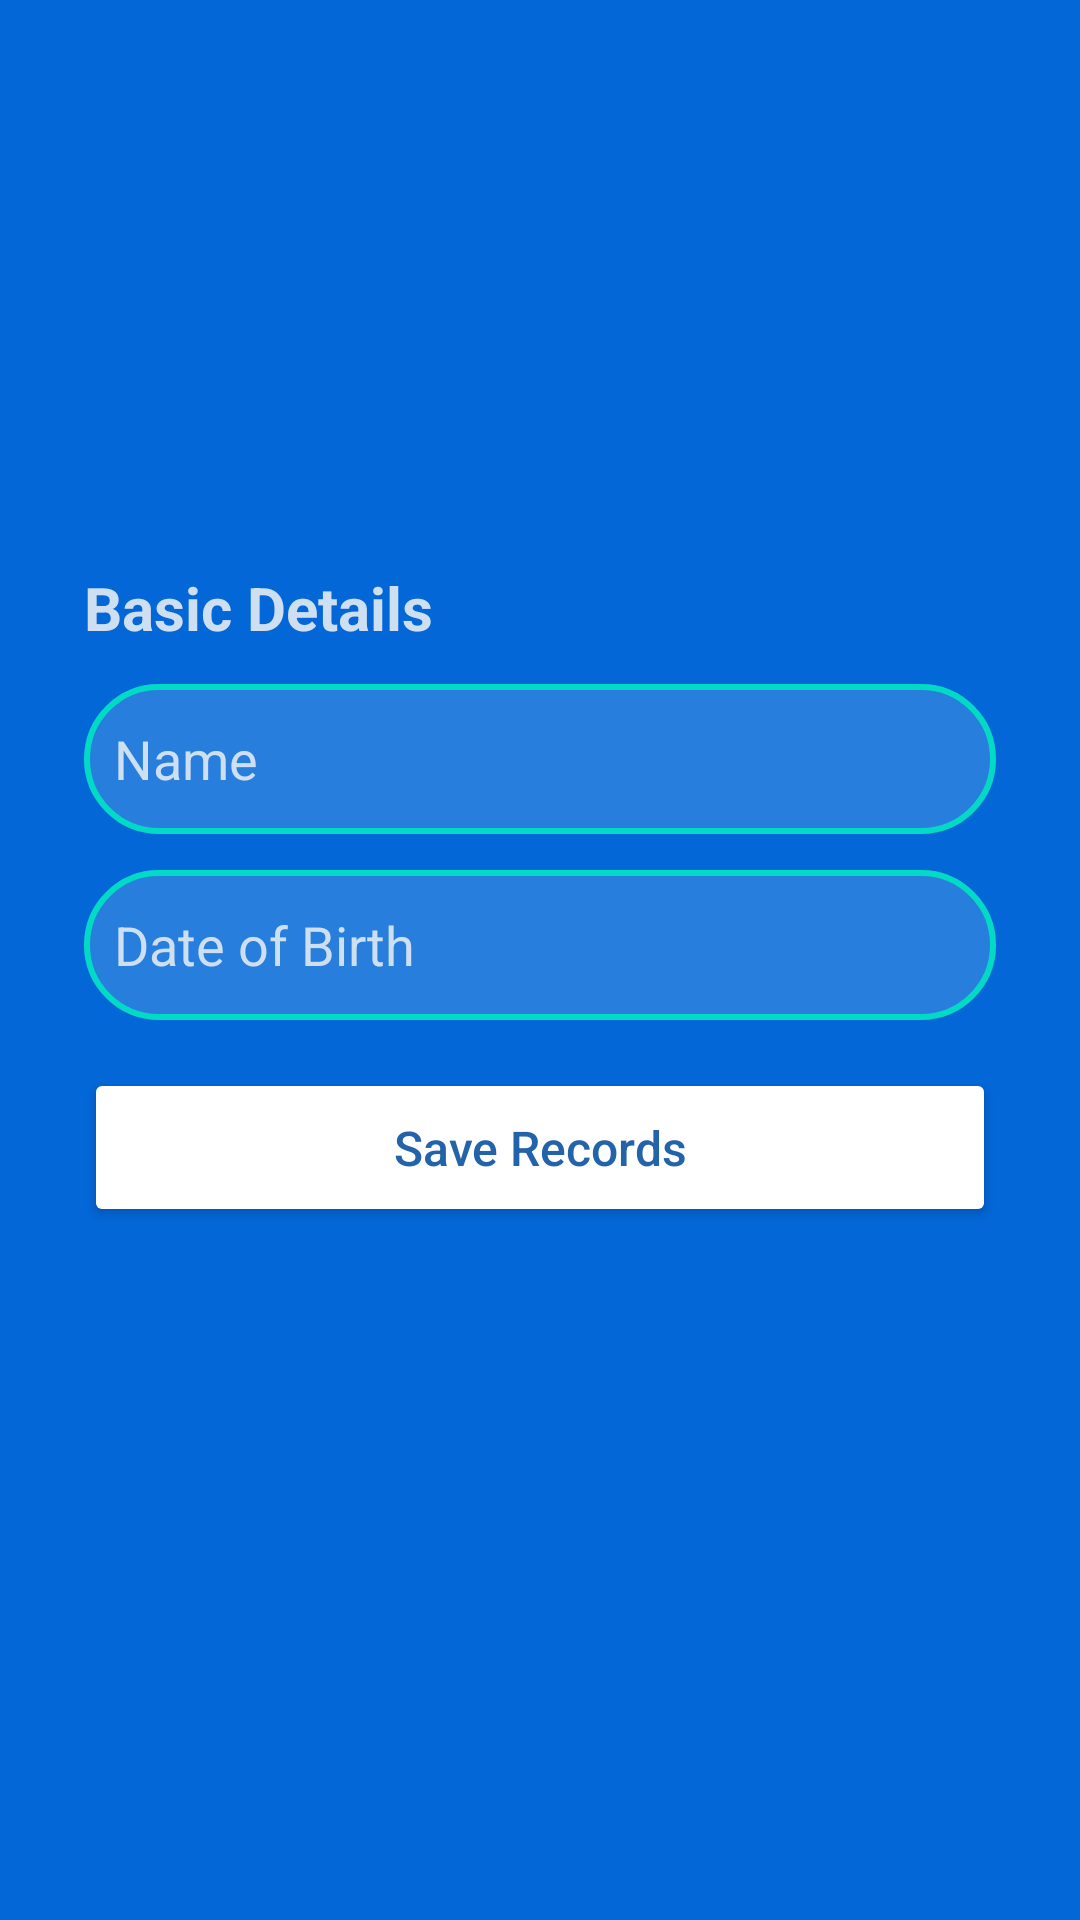

Reconstruct the res/layout file that produces this screen, plus the resources it refers to.
<!-- AndroidManifest.xml: application theme Theme.UniuyoHCPatientDetails -->
<!-- res/layout/activity_patientrecordupdate.xml -->
<?xml version="1.0" encoding="utf-8"?>
<ScrollView xmlns:android="http://schemas.android.com/apk/res/android"
    xmlns:app="http://schemas.android.com/apk/res-auto"
    xmlns:tools="http://schemas.android.com/tools"
    android:layout_width="match_parent"
    android:layout_height="match_parent"
    android:background="@color/bgColor"
    tools:context=".patientrecordupdate">

    <androidx.constraintlayout.widget.ConstraintLayout
        android:layout_width="match_parent"
        android:layout_height="match_parent">

        <ImageView
            android:id="@+id/imageView2"
            android:layout_width="128dp"
            android:layout_height="128dp"
            android:layout_marginStart="54dp"
            android:layout_marginTop="26dp"
            android:layout_marginEnd="229dp"
            app:layout_constraintBottom_toTopOf="@+id/textView19"
            app:layout_constraintEnd_toEndOf="parent"
            app:layout_constraintStart_toStartOf="parent"
            app:layout_constraintTop_toTopOf="parent"
            tools:srcCompat="@drawable/baseline_person_24" />

        <TextView
            android:id="@+id/textView19"
            android:layout_width="304dp"
            android:layout_height="50dp"
            android:layout_marginStart="30dp"
            android:layout_marginTop="12dp"
            android:layout_marginEnd="30dp"
            android:gravity="bottom"
            android:text="Basic Details"
            android:textColor="@color/hintText"
            android:textSize="20sp"
            android:textStyle="bold"
            app:layout_constraintBottom_toTopOf="@+id/patientUpdateName"
            app:layout_constraintEnd_toEndOf="parent"
            app:layout_constraintStart_toStartOf="parent"
            app:layout_constraintTop_toBottomOf="@+id/imageView2" />

        <EditText
            android:id="@+id/patientUpdateName"
            style="@style/Widget.AppCompat.EditText"
            android:layout_width="304dp"
            android:layout_height="50dp"

            android:layout_marginTop="12dp"
            android:background="@drawable/etborder"
            android:ems="10"
            android:gravity="center_vertical"
            android:hint="Name"
            android:inputType="textPersonName"
            android:paddingLeft="10dp"
            android:textColor="@color/hintText"
            android:textColorHint="@color/hintText"
            app:layout_constraintBottom_toTopOf="@+id/patientUpdateDOB"
            app:layout_constraintEnd_toEndOf="@+id/textView19"
            app:layout_constraintStart_toStartOf="@+id/textView19"
            app:layout_constraintTop_toBottomOf="@+id/textView19" />

        <EditText
            android:id="@+id/patientUpdateDOB"
            android:layout_width="304dp"
            android:layout_height="50dp"
            android:layout_marginTop="12dp"
            android:background="@drawable/etborder"

            android:clickable="false"
            android:cursorVisible="false"
            android:focusable="false"
            android:focusableInTouchMode="false"

            android:ems="10"
            android:hint="Date of Birth"
            android:inputType="date"
            android:paddingLeft="10dp"
            android:textColor="@color/hintText"
            android:textColorHint="@color/hintText"
            app:layout_constraintBottom_toTopOf="@+id/patientRecordUpdatebtn"
            app:layout_constraintEnd_toEndOf="@+id/patientUpdateName"
            app:layout_constraintStart_toStartOf="@+id/patientUpdateName"
            app:layout_constraintTop_toBottomOf="@+id/patientUpdateName" />

        <Button
            android:id="@+id/patientRecordUpdatebtn"
            android:layout_width="304dp"
            android:layout_height="53dp"
            android:layout_marginTop="16dp"
            android:layout_marginBottom="24dp"
            android:backgroundTint="@color/white"
            android:text="Save Records"
            android:textAllCaps="false"
            android:textColor="@color/buttonTextColor"
            android:textSize="16sp"
            app:cornerRadius="30dp"
            app:layout_constraintBottom_toBottomOf="parent"
            app:layout_constraintEnd_toEndOf="@+id/patientUpdateDOB"
            app:layout_constraintStart_toStartOf="@+id/patientUpdateDOB"
            app:layout_constraintTop_toBottomOf="@+id/patientUpdateDOB" />

    </androidx.constraintlayout.widget.ConstraintLayout>
</ScrollView>
<!-- resources referenced by this layout -->
<resources>
  <color name="bgColor">#0367D7</color>
  <color name="buttonTextColor">#2363AA</color>
  <color name="hintText">#CEDFF2</color>
  <color name="white">#FFFFFFFF</color>
  <!-- drawable baseline_person_24 (drawable) -->
  <vector android:height="24dp" android:tint="#E5EAFE"
      android:viewportHeight="24" android:viewportWidth="24"
      android:width="24dp" xmlns:android="http://schemas.android.com/apk/res/android">
      <path android:fillColor="@android:color/white" android:pathData="M12,12c2.21,0 4,-1.79 4,-4s-1.79,-4 -4,-4 -4,1.79 -4,4 1.79,4 4,4zM12,14c-2.67,0 -8,1.34 -8,4v2h16v-2c0,-2.66 -5.33,-4 -8,-4z"/>
  </vector>
  <!-- drawable etborder (drawable) -->
  <shape
      xmlns:android="http://schemas.android.com/apk/res/android"
      android:shape="rectangle">
      <solid
          android:color="@color/inputColors"/>
  
      <corners
          android:bottomRightRadius="30dp"
          android:bottomLeftRadius="30dp"
          android:topLeftRadius="30dp"
          android:topRightRadius="30dp"/>
      <stroke
          android:color="?attr/colorSecondary"
          android:width="2dp"/>
  </shape>
  <style name="Theme.UniuyoHCPatientDetails" parent="Theme.MaterialComponents.DayNight.NoActionBar">
          
          <item name="colorPrimary">@color/purple_500</item>
          <item name="colorPrimaryVariant">@color/purple_700</item>
          <item name="colorOnPrimary">#000000</item>
          
          <item name="colorSecondary">@color/teal_200</item>
          <item name="colorSecondaryVariant">@color/teal_700</item>
          <item name="colorOnSecondary">@color/black</item>
          
          <item name="android:statusBarColor">?attr/backgroundColor</item>
          
          <item name="android:autofilledHighlight" tools:targetApi="o">@android:color/transparent</item>
          <item name="backgroundColor">#0367D7</item>
          <item name="android:navigationBarColor">@color/transparent</item>
  
  
  
      </style>
  <color name="inputColors">#277EDC</color>
  <color name="purple_500">#FF6200EE</color>
  <color name="purple_700">#FF3700B3</color>
  <color name="teal_200">#FF03DAC5</color>
  <color name="teal_700">#FF018786</color>
  <color name="black">#FF000000</color>
  <color name="transparent">#00000000</color>
</resources>
